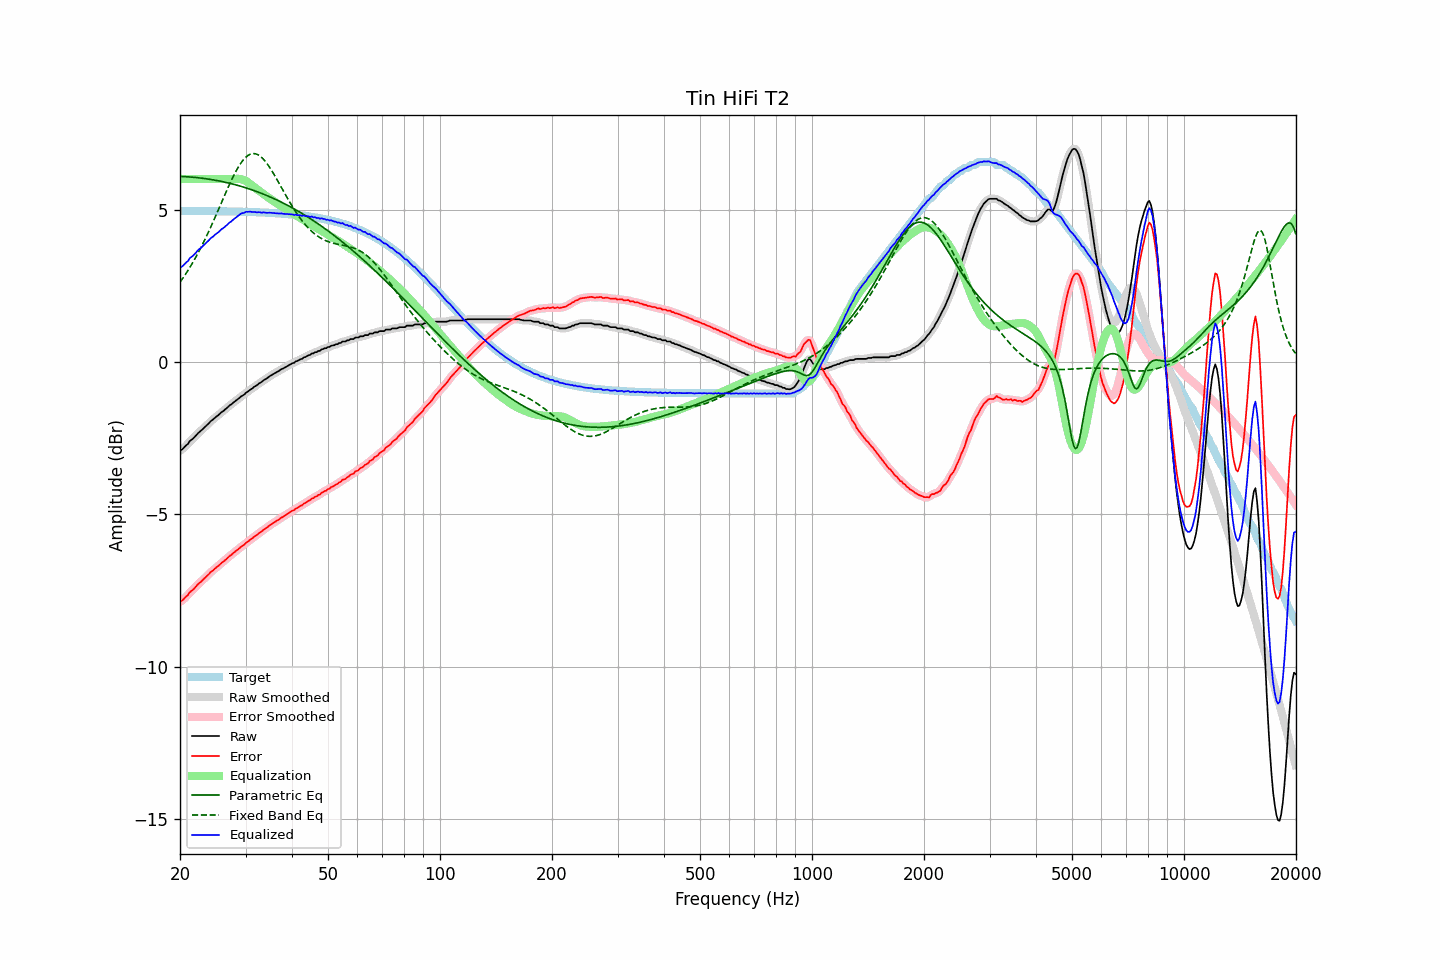

Data behind this chart, as committed beside it:
frequency, raw, error, smoothed, error_smoothed, equalization, parametric_eq, fixed_band_eq, equalized_raw, equalized_smoothed, target
20.00, -2.91, -7.86, -2.91, -7.87, 6.00, 6.09, 2.62, 3.09, 3.09, 4.96
20.20, -2.88, -7.83, -2.87, -7.83, 6.00, 6.08, 2.69, 3.12, 3.13, 4.96
20.40, -2.84, -7.79, -2.83, -7.79, 6.00, 6.08, 2.77, 3.16, 3.17, 4.96
20.61, -2.78, -7.74, -2.79, -7.74, 6.00, 6.08, 2.84, 3.22, 3.21, 4.96
20.81, -2.73, -7.68, -2.73, -7.69, 6.00, 6.08, 2.92, 3.27, 3.27, 4.96
21.02, -2.69, -7.64, -2.67, -7.63, 6.00, 6.07, 3.01, 3.31, 3.33, 4.96
21.23, -2.60, -7.55, -2.61, -7.57, 6.00, 6.07, 3.09, 3.40, 3.39, 4.96
21.44, -2.56, -7.51, -2.56, -7.52, 6.00, 6.06, 3.18, 3.44, 3.44, 4.95
21.66, -2.52, -7.47, -2.51, -7.46, 6.00, 6.06, 3.27, 3.48, 3.49, 4.95
21.87, -2.47, -7.42, -2.46, -7.42, 6.00, 6.06, 3.36, 3.53, 3.54, 4.95
22.09, -2.41, -7.36, -2.41, -7.36, 6.00, 6.05, 3.45, 3.59, 3.59, 4.95
22.31, -2.35, -7.30, -2.35, -7.30, 6.00, 6.04, 3.55, 3.65, 3.65, 4.95
22.54, -2.30, -7.25, -2.30, -7.25, 6.00, 6.04, 3.65, 3.70, 3.70, 4.95
22.76, -2.26, -7.21, -2.25, -7.21, 6.00, 6.03, 3.75, 3.74, 3.75, 4.95
22.99, -2.21, -7.16, -2.21, -7.16, 6.00, 6.03, 3.86, 3.79, 3.79, 4.95
23.22, -2.16, -7.11, -2.16, -7.11, 6.00, 6.02, 3.96, 3.84, 3.84, 4.95
23.45, -2.11, -7.06, -2.11, -7.06, 6.00, 6.01, 4.07, 3.89, 3.89, 4.95
23.69, -2.06, -7.01, -2.06, -7.01, 6.00, 6.00, 4.18, 3.94, 3.94, 4.95
23.92, -2.01, -6.96, -2.00, -6.95, 6.00, 6.00, 4.30, 3.99, 4.00, 4.95
24.16, -1.95, -6.90, -1.95, -6.90, 6.00, 5.99, 4.41, 4.05, 4.05, 4.95
24.40, -1.91, -6.85, -1.91, -6.85, 6.00, 5.98, 4.53, 4.09, 4.09, 4.95
24.65, -1.87, -6.82, -1.86, -6.81, 6.00, 5.97, 4.65, 4.13, 4.14, 4.95
24.89, -1.82, -6.76, -1.82, -6.77, 6.00, 5.96, 4.77, 4.18, 4.18, 4.95
25.14, -1.78, -6.72, -1.78, -6.72, 6.00, 5.95, 4.89, 4.22, 4.22, 4.95
25.39, -1.74, -6.68, -1.73, -6.68, 6.00, 5.94, 5.01, 4.26, 4.27, 4.94
25.65, -1.69, -6.63, -1.69, -6.63, 6.00, 5.93, 5.13, 4.31, 4.31, 4.94
25.91, -1.64, -6.58, -1.64, -6.59, 6.00, 5.92, 5.25, 4.36, 4.36, 4.94
26.16, -1.61, -6.55, -1.60, -6.54, 6.00, 5.91, 5.38, 4.39, 4.40, 4.94
26.43, -1.56, -6.50, -1.56, -6.50, 6.00, 5.90, 5.50, 4.44, 4.44, 4.94
26.69, -1.52, -6.46, -1.51, -6.45, 6.00, 5.89, 5.62, 4.48, 4.49, 4.94
26.96, -1.47, -6.41, -1.47, -6.41, 6.00, 5.87, 5.74, 4.53, 4.53, 4.94
27.23, -1.42, -6.36, -1.42, -6.36, 6.00, 5.86, 5.85, 4.58, 4.58, 4.94
27.50, -1.39, -6.32, -1.38, -6.32, 6.00, 5.85, 5.96, 4.61, 4.62, 4.94
27.77, -1.34, -6.27, -1.34, -6.28, 6.00, 5.83, 6.07, 4.66, 4.66, 4.94
28.05, -1.30, -6.23, -1.30, -6.23, 6.00, 5.82, 6.18, 4.71, 4.71, 4.93
28.33, -1.26, -6.19, -1.26, -6.19, 6.01, 5.81, 6.28, 4.75, 4.75, 4.93
28.62, -1.22, -6.15, -1.22, -6.15, 6.01, 5.79, 6.37, 4.79, 4.79, 4.93
28.90, -1.18, -6.11, -1.17, -6.10, 6.00, 5.78, 6.45, 4.83, 4.83, 4.93
29.19, -1.13, -6.06, -1.14, -6.07, 6.00, 5.76, 6.53, 4.87, 4.86, 4.93
29.48, -1.10, -6.03, -1.10, -6.02, 5.98, 5.74, 6.60, 4.88, 4.89, 4.93
29.78, -1.07, -5.99, -1.06, -5.98, 5.96, 5.73, 6.67, 4.89, 4.90, 4.93
30.08, -1.01, -5.93, -1.02, -5.94, 5.94, 5.71, 6.72, 4.93, 4.92, 4.92
30.38, -0.98, -5.90, -0.98, -5.90, 5.90, 5.70, 6.76, 4.93, 4.93, 4.92
30.68, -0.94, -5.86, -0.94, -5.86, 5.87, 5.68, 6.80, 4.93, 4.93, 4.92
30.99, -0.90, -5.82, -0.90, -5.82, 5.83, 5.66, 6.82, 4.93, 4.93, 4.92
31.30, -0.87, -5.79, -0.86, -5.78, 5.78, 5.64, 6.83, 4.92, 4.92, 4.92
31.61, -0.82, -5.73, -0.83, -5.74, 5.74, 5.62, 6.84, 4.92, 4.92, 4.92
31.93, -0.79, -5.70, -0.79, -5.70, 5.70, 5.60, 6.83, 4.91, 4.91, 4.91
32.24, -0.76, -5.67, -0.75, -5.66, 5.66, 5.58, 6.81, 4.90, 4.91, 4.91
32.57, -0.71, -5.62, -0.72, -5.63, 5.62, 5.57, 6.78, 4.91, 4.91, 4.91
32.89, -0.68, -5.58, -0.68, -5.58, 5.58, 5.55, 6.75, 4.91, 4.91, 4.91
33.22, -0.65, -5.55, -0.64, -5.54, 5.54, 5.52, 6.70, 4.90, 4.91, 4.90
33.55, -0.60, -5.50, -0.61, -5.51, 5.51, 5.50, 6.65, 4.91, 4.90, 4.90
33.89, -0.57, -5.47, -0.57, -5.47, 5.47, 5.48, 6.59, 4.90, 4.90, 4.90
34.23, -0.54, -5.43, -0.53, -5.43, 5.43, 5.46, 6.52, 4.89, 4.90, 4.90
34.57, -0.50, -5.39, -0.50, -5.39, 5.39, 5.44, 6.44, 4.89, 4.89, 4.89
34.92, -0.46, -5.35, -0.46, -5.35, 5.35, 5.41, 6.37, 4.90, 4.89, 4.89
35.27, -0.43, -5.32, -0.43, -5.32, 5.32, 5.39, 6.28, 4.89, 4.89, 4.89
35.62, -0.40, -5.28, -0.40, -5.28, 5.28, 5.37, 6.20, 4.89, 4.89, 4.88
35.97, -0.37, -5.25, -0.37, -5.25, 5.25, 5.34, 6.11, 4.88, 4.88, 4.88
... 635 more rows
